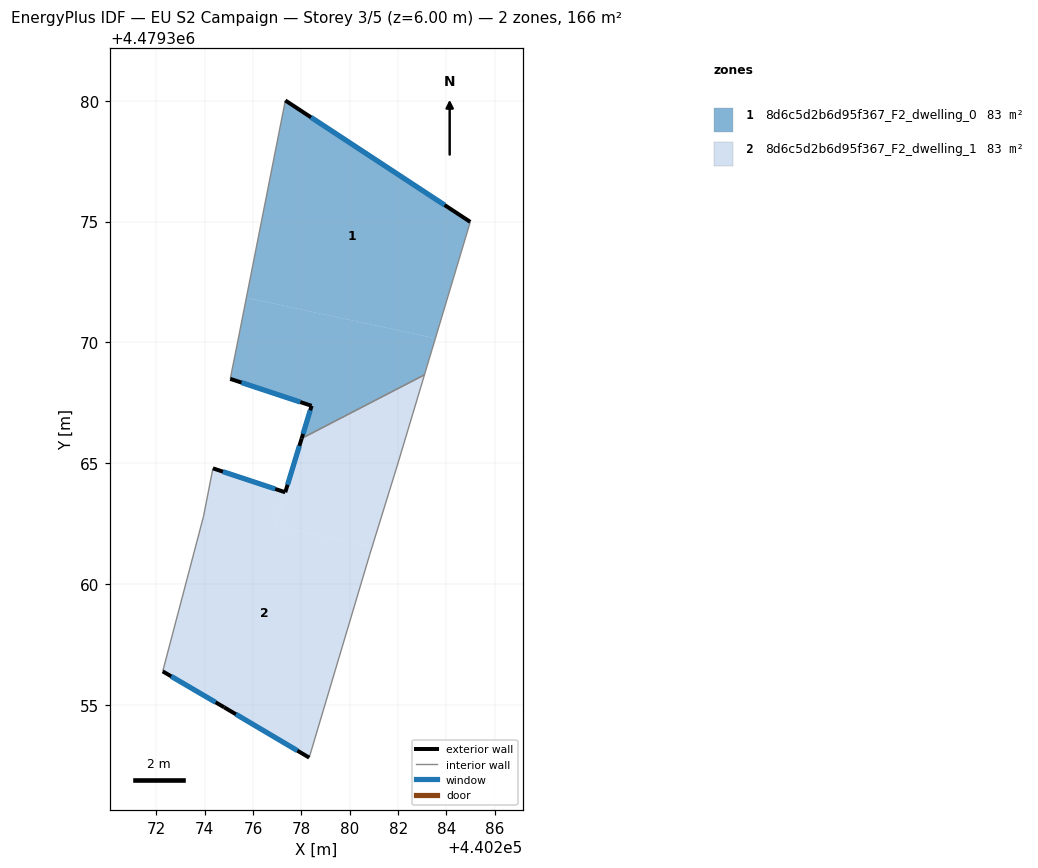
=== STOREY PLAN SPEC (per zone: floor XY polygon, exterior-wall plan segments, windows/doors) ===
zone 1: 8d6c5d2b6d95f367_F2_dwelling_0  (82.6 m²)
  floor: (440283.54, 4479370.17) (440284.98, 4479374.99) (440277.33, 4479380.01) (440275.72, 4479371.85)
  floor: (440283.09, 4479368.66) (440283.54, 4479370.17) (440275.72, 4479371.85) (440275.33, 4479369.86) (440275.05, 4479368.49) (440278.42, 4479367.38) (440278.01, 4479366.03)
  exterior wall: (440277.33, 4479380.01) – (440284.98, 4479374.99)  [9.2 m]
    window: (440278.40, 4479379.31) – (440283.92, 4479375.68)  [14.3 m²]
  exterior wall: (440278.01, 4479366.03) – (440278.42, 4479367.38)  [1.4 m]
    window: (440278.07, 4479366.22) – (440278.36, 4479367.19)  [2.2 m²]
  exterior wall: (440278.42, 4479367.38) – (440275.05, 4479368.49)  [3.5 m]
    window: (440277.95, 4479367.53) – (440275.52, 4479368.34)  [5.6 m²]
  interior walls: 4
zone 2: 8d6c5d2b6d95f367_F2_dwelling_1  (83.3 m²)
  floor: (440280.92, 4479361.55) (440281.97, 4479364.93) (440283.09, 4479368.66) (440278.01, 4479366.03) (440276.91, 4479362.41)
  floor: (440278.32, 4479352.83) (440280.83, 4479361.24) (440280.92, 4479361.55) (440276.91, 4479362.41) (440277.33, 4479363.80) (440274.34, 4479364.79) (440273.95, 4479362.81) (440272.26, 4479356.39) (440274.80, 4479354.91)
  exterior wall: (440278.32, 4479352.83) – (440274.80, 4479354.91)  [4.1 m]
    window: (440277.83, 4479353.11) – (440275.29, 4479354.62)  [6.4 m²]
  exterior wall: (440274.80, 4479354.91) – (440272.26, 4479356.39)  [2.9 m]
    window: (440274.45, 4479355.11) – (440272.61, 4479356.19)  [4.6 m²]
  exterior wall: (440274.34, 4479364.79) – (440277.33, 4479363.80)  [3.2 m]
    window: (440274.75, 4479364.65) – (440276.92, 4479363.94)  [4.9 m²]
  exterior wall: (440277.33, 4479363.80) – (440278.01, 4479366.03)  [2.3 m]
    window: (440277.43, 4479364.11) – (440277.92, 4479365.72)  [3.6 m²]
  interior walls: 6

=== DERIVED (storey summary) ===
Building: EU S2 Campaign
Storey: 3 of 5  (floor level z = 6.00 m)
Storey gross floor area: 165.9 m²
Zones on this storey: 2
  - 8d6c5d2b6d95f367_F2_dwelling_0: floor 82.6 m²; exterior wall 14.1 m (42.3 m²); 3 window(s) 22.1 m²; WWR 52.2%
  - 8d6c5d2b6d95f367_F2_dwelling_1: floor 83.3 m²; exterior wall 12.5 m (37.5 m²); 4 window(s) 19.6 m²; WWR 52.2%
Zone adjacency (shared interzone walls):
  - 8d6c5d2b6d95f367_F2_dwelling_0 ↔ 8d6c5d2b6d95f367_F2_dwelling_1